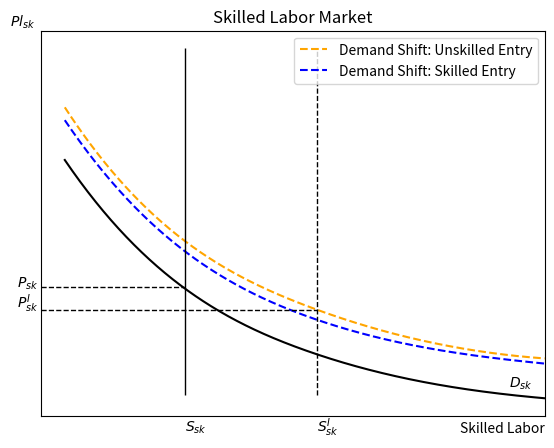
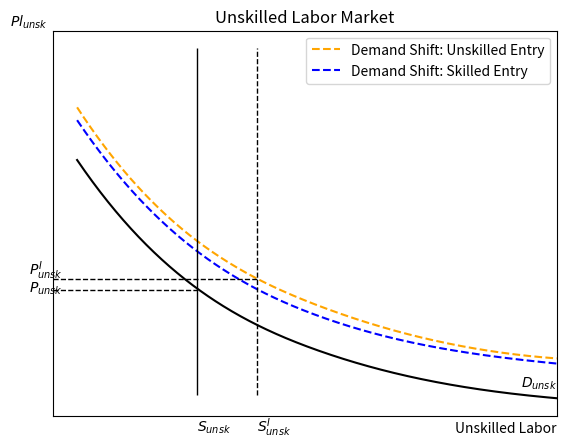
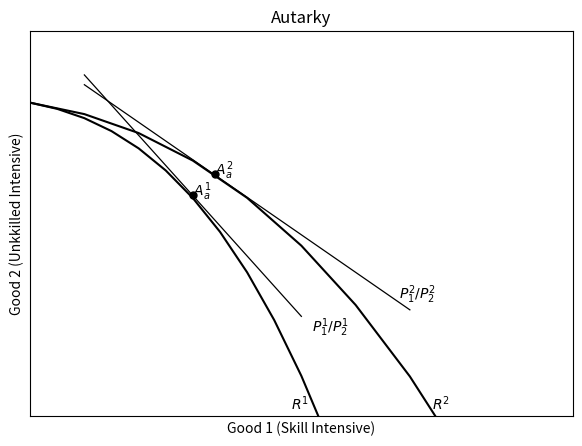
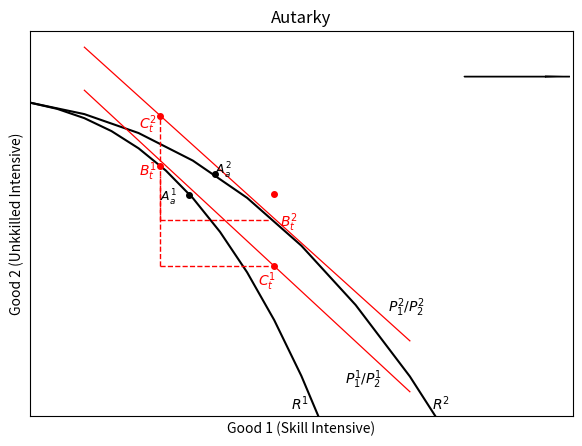
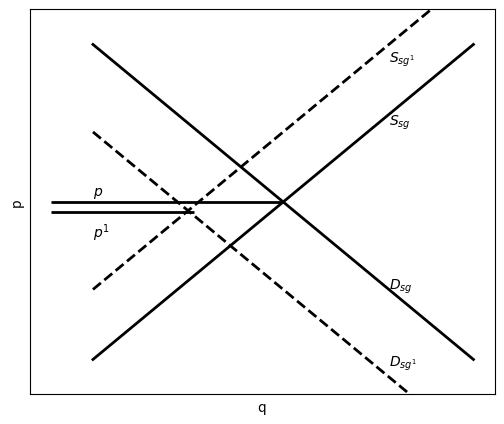
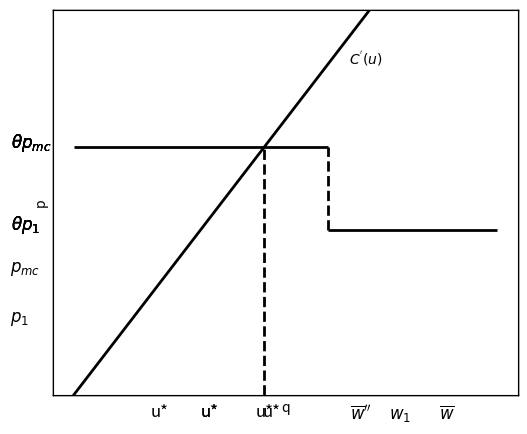

Source code (Python) for these figures, in order:
#!/usr/bin/env python
# coding: utf-8

# In[1]:


import pandas as pd
import numpy as np
import scipy.stats
import matplotlib.pyplot as plt
from scipy.interpolate import make_interp_spline


# ##### Case 1

# In[26]:


fig, ax = plt.subplots(1, 1,figsize=(6.5,5))
####plot unskilled demand shift
#####################
xs=np.array([1,2,3,4,5])
ys=np.array([104,52,27,13,6.25])+8

model=make_interp_spline(xs, ys)
xss=np.linspace(1,5,500)
yss=model(xss)
plt.plot(xss, yss,color='orange',linestyle='--',label='Demand Shift: Unskilled Entry')

####plot skilled demand shift
###############

x=np.array([1.0,2.0,3.0,4.0,5.0])
y=np.array([101,50,25,12.5,6.25])+6

model=make_interp_spline(x, y)
xs=np.linspace(1,5,500)
ys=model(xs)
plt.plot(xs, ys,color='blue',linestyle="--",label='Demand Shift: Skilled Entry')

####plot oled demand
###############
x=np.array([1.0,2.0,3.0,4.0,5.0])
y=np.array([99,49,25,12.5,6.25])-7.5

model=make_interp_spline(x, y)
xs=np.linspace(1,5,500)
ys=model(xs)
plt.plot(xs, ys,color='black',linestyle="-")


####draw supply + supply shift
#####################
##new supply
ax.vlines(x=3.1, ymin=0, ymax=135, linewidth=1, color='black',linestyle="--")
###old supply
ax.vlines(x=2, ymin=0, ymax=135, linewidth=1, color='black',linestyle="-")


##label supply
plt.text(2,-14, '$S_{sk}$', fontsize = 10)
plt.text(3.1,-14, '$S^{I}_{sk}$', fontsize = 10)

##label demand
plt.text(4.7,3, '$D_{sk}$', fontsize = 10)

######draw price lines

####old price

ax.hlines(y=42, xmin=.8, xmax=2, linewidth=1, color='black',linestyle="--")
plt.text(0.6,42, '$P_{sk}$', fontsize = 10)

###new price
ax.hlines(y=33, xmin=.8, xmax=3.1, linewidth=1, color='black',linestyle="--")
plt.text(0.6,34, '$P^{I}_{sk}$', fontsize = 10)

#####title and axes
plt.title("Skilled Labor Market")
plt.xlabel("Skilled Labor",loc='right')
plt.ylabel(r"$Pl_{sk}$",loc='top',rotation=0)

x_axis = ax.axes.get_xaxis()
x_axis.set_ticks([])

y_axis = ax.axes.get_yaxis()
y_axis.set_ticks([])

plt.margins(x=0)
plt.legend()
plt.show()


# In[33]:


fig, ax = plt.subplots(1, 1,figsize=(6.5,5))
####plot unskilled demand shift
#####################
xs=np.array([1,2,3,4,5])
ys=np.array([104,52,27,13,6.25])+8

model=make_interp_spline(xs, ys)
xss=np.linspace(1,5,500)
yss=model(xss)
plt.plot(xss, yss,color='orange',linestyle='--',label='Demand Shift: Unskilled Entry')

####plot skilled demand shift
###############

x=np.array([1.0,2.0,3.0,4.0,5.0])
y=np.array([101,50,25,12.5,6.25])+6

model=make_interp_spline(x, y)
xs=np.linspace(1,5,500)
ys=model(xs)
plt.plot(xs, ys,color='blue',linestyle="--",label='Demand Shift: Skilled Entry')

####plot oled demand
###############
x=np.array([1.0,2.0,3.0,4.0,5.0])
y=np.array([99,49,25,12.5,6.25])-7.5

model=make_interp_spline(x, y)
xs=np.linspace(1,5,500)
ys=model(xs)
plt.plot(xs, ys,color='black',linestyle="-")


####draw supply + supply shift
#####################
##new supply
ax.vlines(x=2.5, ymin=0, ymax=135, linewidth=1, color='black',linestyle="--")
###old supply
ax.vlines(x=2, ymin=0, ymax=135, linewidth=1, color='black',linestyle="-")


##label supply
plt.text(2,-14, '$S_{unsk}$', fontsize = 10)
plt.text(2.5,-14, '$S^{I}_{unsk}$', fontsize = 10)

##label demand
plt.text(4.7,3, '$D_{unsk}$', fontsize = 10)

######draw price lines

####old price

ax.hlines(y=41, xmin=.8, xmax=2, linewidth=1, color='black',linestyle="--")
plt.text(0.6,40, '$P_{unsk}$', fontsize = 10)

###new price
ax.hlines(y=45, xmin=.8, xmax=2.5, linewidth=1, color='black',linestyle="--")
plt.text(0.6,47, '$P^{I}_{unsk}$', fontsize = 10)

#####title and axes
plt.title("Unskilled Labor Market")
plt.xlabel("Unskilled Labor",loc='right')
plt.ylabel(r"$Pl_{unsk}$",loc='top',rotation=0)

x_axis = ax.axes.get_xaxis()
x_axis.set_ticks([])

y_axis = ax.axes.get_yaxis()
y_axis.set_ticks([])

plt.margins(x=0)
plt.legend()
plt.show()


# In[22]:





# In[523]:


get_ipython().run_line_magic('pinfo', 'plt.ylabel')


# In[325]:


###plot isoquants
fig, ax = plt.subplots(1, 1,figsize=(7,5))

x1=np.array([1,1.5,2,2.5,3,3.5,4,4.5,5,5.5,6,6.5,7])
x2=np.array([1,1.25,1.5,1.75,2,2.25,2.5,2.75,3,3.25,3.5,3.75,4])
y1=-x1**(2.5)
y2=-x2**(3)

plt.plot(x1, y1,color='black')
plt.plot(x2, y2,color='black')

plt.title("Autarky")
plt.xlabel("Good 1 (Skill Intensive)")
plt.ylabel("Good 2 (Unkkilled Intensive)")

plt.ylim(-49,10)
plt.xlim(1,6)

####plot price lines

#shallow price line
px1 = np.arange(1.5,4.6,1)
py1 = 19-(11.5*px1)
plt.plot(px1, py1,color='black',linewidth=.9)

#steep price line
px1 = np.arange(1.5,4.4,1)
py1 = 31-18.5*px1
plt.plot(px1, py1,color='black',linewidth=.9)



####plot labels 

plt.plot([2.5], [-15.2], marker="o", markersize=5, markeredgecolor="black", markerfacecolor="black")
plt.plot([2.7], [-12], marker="o", markersize=5, markeredgecolor="black", markerfacecolor="black")

####plot text

plt.text(2.5,-15.2, '$A^{1}_{a}$', fontsize = 10)
plt.text(2.7,-12, '$A^{2}_{a}$', fontsize = 10)

plt.text(3.4,-48, '$R^{1}$', fontsize = 10)
plt.text(4.7,-48, '$R^{2}$', fontsize = 10)

plt.text(3.6,-36, '$P^1_{1}/P^1_{2}$', fontsize = 10)
plt.text(4.4,-31, '$P^2_{1}/P^2_{2}$', fontsize = 10)

###formatting axes
x_axis = ax.axes.get_xaxis()
x_axis.set_ticks([])

y_axis = ax.axes.get_yaxis()
y_axis.set_ticks([])
plt.show()


# In[450]:


###plot isoquants
fig, ax = plt.subplots(1, 1,figsize=(7,5))

x1=np.array([1,1.5,2,2.5,3,3.5,4,4.5,5,5.5,6,6.5,7])
x2=np.array([1,1.25,1.5,1.75,2,2.25,2.5,2.75,3,3.25,3.5,3.75,4])
y1=-x1**(2.5)
y2=-x2**(3)

plt.plot(x1, y1,color='black')
plt.plot(x2, y2,color='black')

plt.title("Autarky")
plt.xlabel("Good 1 (Skill Intensive)")
plt.ylabel("Good 2 (Unkkilled Intensive)")

plt.ylim(-49,10)
plt.xlim(1,6)

####plot price lines

#shallow price line
px1 = np.arange(1.5,5,1)
py1 = 30-(15*px1)
plt.plot(px1, py1,color='red',linewidth=.9)

#steep price line
px1 = np.arange(1.5,4.500001,1)
py1 = 24-15.4*px1
plt.plot(px1, py1,color='red',linewidth=.9)



####plot production markers 

plt.plot([2.2], [-10.7], marker="o", markersize=4, markeredgecolor="red", markerfacecolor="red")
plt.plot([3.25], [-15], marker="o", markersize=4, markeredgecolor="red", markerfacecolor="red")

####plot consumption markers 

plt.plot([2.2], [-3], marker="o", markersize=4, markeredgecolor="red", markerfacecolor="red")
plt.plot([3.25], [-26], marker="o", markersize=4, markeredgecolor="red", markerfacecolor="red")

####plot old markers

plt.plot([2.46], [-15.2], marker="o", markersize=4, markeredgecolor="black", markerfacecolor="black")
plt.plot([2.7], [-12], marker="o", markersize=4, markeredgecolor="black", markerfacecolor="black")
####plot text

####old autarkey labels
plt.text(2.2,-16.2, '$A^{1}_{a}$', fontsize = 9)
plt.text(2.7,-12, '$A^{2}_{a}$', fontsize = 9)


####plot production labels
plt.text(2,-12.2, '$B^{1}_{t}$', fontsize = 10,color='red')
plt.text(3.3,-20, '$B^{2}_{t}$', fontsize = 10,color='red')

####plot consumption labels
plt.text(2,-5, '$C^{2}_{t}$', fontsize = 10,color='red')
plt.text(3.1,-29, '$C^{1}_{t}$', fontsize = 10,color='red')

####plot ppf labels
plt.text(3.4,-48, '$R^{1}$', fontsize = 10)
plt.text(4.7,-48, '$R^{2}$', fontsize = 10)

plt.text(3.9,-44, '$P^1_{1}/P^1_{2}$', fontsize = 10)
plt.text(4.3,-33, '$P^2_{1}/P^2_{2}$', fontsize = 10)

###plot dotted lines
#r1
ax.vlines(x=2.2, ymin=-26, ymax=-12.2, linewidth=1, color='red',linestyle='--')
ax.hlines(y=-26, xmin=2.2, xmax=3.2, linewidth=1, color='red',linestyle='--')

#r2
ax.vlines(x=2.2, ymin=-19, ymax=-3, linewidth=1, color='red',linestyle='--')
ax.hlines(y=-19, xmin=2.2, xmax=3.2, linewidth=1, color='red',linestyle='--')

###formatting axes
x_axis = ax.axes.get_xaxis()
x_axis.set_ticks([])

y_axis = ax.axes.get_yaxis()
y_axis.set_ticks([])
plt.show()


# In[73]:





# In[199]:


plt.arrow(5, 3, .75,0,head_width=.15)


# In[87]:


# Importing packages
import matplotlib.pyplot as plt
fig, ax = plt.subplots(1, 1,figsize=(6,5))
# Define x and y values
x1 = np.arange(0,10,1)
x2 = np.arange(0,10,1)


y1 = 10-1*x1
y2 = 1+1*x2

y3 = 3+1*x2

y4 = 7.5-1*x1

x_axis = ax.axes.get_xaxis()
x_axis.set_ticks([])

y_axis = ax.axes.get_yaxis()
y_axis.set_ticks([])


# Plot a simple line chart between two points (7, 8) and (42, 44)
plt.text(7,7.7, '$S_{sg}$', fontsize = 10)

plt.text(7,9.5, '$S_{sg^{1}}$', fontsize = 10)

plt.text(7,3, "$D_{sg}$", fontsize = 10)

plt.text(7,.8, "$D_{sg^{1}}$", fontsize = 10)


ax.set_xlabel("q")

ax.set_ylabel("p")


ax.hlines(y=5.2, xmin=-1, xmax=2.4, linewidth=2, color='black')
ax.hlines(y=5.5, xmin=-1, xmax=4.5, linewidth=2, color='black')

plt.text(0,4.5, "$p^1$", fontsize = 10)

plt.text(0,5.7, "$p$", fontsize = 10)

plt.ylim(0,11)
plt.plot(x1, y1, linewidth=2, color='black')
plt.plot(x2, y2, linewidth=2, color='black')
plt.plot(x2, y3, linewidth=2, color='black',linestyle="--")
plt.plot(x1, y4, linewidth=2, color='black',linestyle="--")
plt.show()


# In[50]:


# Importing packages
import matplotlib.pyplot as plt
fig, ax = plt.subplots(1, 1,figsize=(6,5))
# Define x and y values
x1 = np.arange(0,10,1)
x2 = np.arange(0,10,1)


y1 = 10-1*x1
y2 = 1+1*x2

y3 = 2+1*x2

y4 = 9.5-1*x1

y5 = 8-1*x1

x_axis = ax.axes.get_xaxis()
x_axis.set_ticks([])

y_axis = ax.axes.get_yaxis()
y_axis.set_ticks([])


# Plot a simple line chart between two points (7, 8) and (42, 44)
plt.text(7,7.8, '$S_{ug}$', fontsize = 10)



plt.text(7,3, "$D_{ug}$", fontsize = 10)

plt.text(7,1.5, "$D_{ug^{1}}$", fontsize = 10)



ax.set_xlabel("q")

ax.set_ylabel("p")


ax.hlines(y=5.3, xmin=-1, xmax=4.2, linewidth=2, color='black')
ax.hlines(y=5.5, xmin=-1, xmax=4.5, linewidth=2, color='black')

plt.text(0,4.8, "$p^1$", fontsize = 10)
plt.text(0,6, "$p$", fontsize = 10)


plt.arrow(5, 3, 1,0,head_width=.15)

plt.ylim(0,11)
plt.plot(x1, y1, linewidth=2, color='black')
plt.plot(x2, y2, linewidth=2, color='black')
# plt.plot(x2, y3, linewidth=2, color='black',linestyle="--")
plt.plot(x1, y4, linewidth=2, color='black',linestyle="--")
plt.plot(x1, y5, linewidth=2, color='black',linestyle="--")
plt.show()


# In[278]:


# Importing packages
import matplotlib.pyplot as plt

# Define x and y values
#x1 = np.arange(0,10,1)
#y1 = (11/1.5)-(2/3)*x1


x1 = np.arange(0,3,1)
x2 = np.arange(2,8,1)
x3 = np.arange(2,6.05,1)

y1 = 10-2*x1
y2 = (11/1.5)-(2/3)*x2
#y3 = (6.5/(3/4))-(4/3)*x2

y3=8.8571-(10/7)*x3


ax1 = plt.axes()
x_axis = ax1.axes.get_xaxis()
x_axis.set_ticks([])

y_axis = ax1.axes.get_yaxis()
y_axis.set_ticks([])


# Plot a simple line chart between two points (7, 8) and (42, 44)
plt.text(.6,10, '$D_{total}$', fontsize = 10)


ax1.hlines(y=2, xmin=0, xmax=5.2, linewidth=2, color='black')

ax1.vlines(x=5.2, ymin=0, ymax=3.4, linewidth=2, color='black',linestyle='--')

ax1.hlines(y=3.4, xmin=5.2, xmax=10, linewidth=2, color='black')
#ax1.hlines(y=3.4, xmin=0, xmax=10, linewidth=2, color='black',linestyle=":")

plt.text(-.1,3.5, '$p_{mc}$', fontsize = 12)
plt.text(-.1,2.1, '$p_{1}$', fontsize = 12)

###plot vertical lines for consumption
ax1.vlines(x=4.85, ymin=0, ymax=2, linewidth=2, color='black')
ax1.vlines(x=6, ymin=0, ymax=3.4, linewidth=2, color='black')


###plot labels lines for consumption
plt.text(4.65,-.7, "$\overline{w}''$", fontsize = 12)

plt.text(5.2,-.7, "$w_1$", fontsize = 12)

plt.text(5.9,-.7, "$\overline{w}$", fontsize = 12)


#ax1.set_xlabel("w")

#ax1.set_ylabel("p")

plt.ylim(0,11)
plt.xlim(.5,7)
plt.plot(x1, y1, linewidth=2, color='black')
plt.plot(x2, y2, linewidth=2, color='black')
plt.plot(x3, y3, linewidth=2, color='black',linestyle='--')
plt.show()


# #### Uniform Price Scenario

# In[274]:


x1 = np.arange(0,10,1)
y1 = x1

ax1 = plt.axes()
x_axis = ax1.axes.get_xaxis()
x_axis.set_ticks([])

y_axis = ax1.axes.get_yaxis()
y_axis.set_ticks([])


# Plot a simple line chart between two points (7, 8) and (42, 44)

plt.text(6.5,6, "$C^{'}(u)$", fontsize = 10)


plt.text(-1.5,4.5, '$\\theta p_{mc}$', fontsize = 12)
ax1.hlines(y=4.5,xmin=0, xmax=10, linewidth=2, color='black',linestyle='-')

###plot vertical lines for consumption
ax1.vlines(x=4.45, ymin=0, ymax=4.5, linewidth=2, color='black',linestyle='--')
plt.text(4.45,-.4, "u*", fontsize = 12)

###plot labels lines for consumption
plt.ylim(0,7)
plt.plot(x1, y1, linewidth=2, color='black')

plt.show()


# #### Costs sufficiently convex

# In[277]:


x1 = np.arange(0,10,1)
y1 = 2.5*x1

ax1 = plt.axes()
x_axis = ax1.axes.get_xaxis()
x_axis.set_ticks([])

y_axis = ax1.axes.get_yaxis()
y_axis.set_ticks([])

## label cost curve
plt.text(2.75,6, "$C^{'}(u)$", fontsize = 10)

#label second price tier
plt.text(-1.5,4.5, '$\\theta p_{mc}$', fontsize = 12
        )
# draw horizontal line for second price tier
ax1.hlines(y=4.5,xmin=0, xmax=2, linewidth=2, color='black',linestyle='-')


#label first price tier
plt.text(-1.5,3, '$\\theta p_{1}$', fontsize = 12
        )
# draw horizontal line for first price tier
ax1.hlines(y=3,xmin=2, xmax=10, linewidth=2, color='black',linestyle='-')


###plot vertical line connecting two price tiers
ax1.vlines(x=2, ymin=3, ymax=4.5, linewidth=2, color='black',linestyle='--')


###plot vertical line for consumption star
ax1.vlines(x=1.8, ymin=0, ymax=4.5, linewidth=2, color='black',linestyle='--')
plt.text(1.8,-.4, "u*", fontsize = 12)

#plot
plt.ylim(0,7)

plt.plot(x1, y1, linewidth=2, color='black')

plt.show()


# #### benchmark

# In[271]:


x1 = np.arange(0,10,1)
y1 = x1

ax1 = plt.axes()
x_axis = ax1.axes.get_xaxis()
x_axis.set_ticks([])

y_axis = ax1.axes.get_yaxis()
y_axis.set_ticks([])

## label cost curve
plt.text(6.5,6, "$C^{'}(u)$", fontsize = 10)

#label second price tier
plt.text(-1.5,4.5, '$\\theta p_{mc}$', fontsize = 12
        )
# draw horizontal line for second price tier
ax1.hlines(y=4.5,xmin=0, xmax=2, linewidth=2, color='black',linestyle='-')


#label first price tier
plt.text(-1.5,3, '$\\theta p_{1}$', fontsize = 12
        )
# draw horizontal line for first price tier
ax1.hlines(y=3,xmin=2, xmax=10, linewidth=2, color='black',linestyle='-')


###plot vertical line connecting two price tiers
ax1.vlines(x=2, ymin=3, ymax=4.5, linewidth=2, color='black',linestyle='--')


###plot vertical line for consumption star
ax1.vlines(x=3, ymin=0, ymax=3, linewidth=2, color='black',linestyle='--')
plt.text(3,-.4, "u*", fontsize = 12)

#plot

plt.ylim(0,7)

plt.plot(x1, y1, linewidth=2, color='black')

plt.show()


# In[272]:


x1 = np.arange(0,10,1)
y1 = x1

ax1 = plt.axes()
x_axis = ax1.axes.get_xaxis()
x_axis.set_ticks([])

y_axis = ax1.axes.get_yaxis()
y_axis.set_ticks([])

## label cost curve
plt.text(6.5,6, "$C^{'}(u)$", fontsize = 10)

#label second price tier
plt.text(-1.5,4.5, '$\\theta p_{mc}$', fontsize = 12
        )
# draw horizontal line for second price tier
ax1.hlines(y=4.5,xmin=0, xmax=2, linewidth=2, color='black',linestyle='-')


#label first price tier
plt.text(-1.5,3, '$\\theta p_{1}$', fontsize = 12
        )
# draw horizontal line for first price tier
ax1.hlines(y=3,xmin=2, xmax=10, linewidth=2, color='black',linestyle='-')


###plot vertical line connecting two price tiers
ax1.vlines(x=2, ymin=3, ymax=4.5, linewidth=2, color='black',linestyle='--')


###plot vertical line for consumption star
ax1.vlines(x=3, ymin=0, ymax=3, linewidth=2, color='black',linestyle='--')
plt.text(3,-.4, "u*", fontsize = 12)

#plot

plt.ylim(0,7)

plt.plot(x1, y1, linewidth=2, color='black')

plt.show()


# #### Plot wbar really high

# In[273]:


x1 = np.arange(0,10,1)
y1 = x1

ax1 = plt.axes()
x_axis = ax1.axes.get_xaxis()
x_axis.set_ticks([])

y_axis = ax1.axes.get_yaxis()
y_axis.set_ticks([])

## label cost curve
plt.text(6.5,6, "$C^{'}(u)$", fontsize = 10)

#label second price tier
plt.text(-1.5,4.5, '$\\theta p_{mc}$', fontsize = 12
        )
# draw horizontal line for second price tier
ax1.hlines(y=4.5,xmin=0, xmax=6, linewidth=2, color='black',linestyle='-')


#label first price tier
plt.text(-1.5,3, '$\\theta p_{1}$', fontsize = 12
        )
# draw horizontal line for first price tier
ax1.hlines(y=3,xmin=6, xmax=10, linewidth=2, color='black',linestyle='-')


###plot vertical line connecting two price tiers
ax1.vlines(x=6, ymin=3, ymax=4.5, linewidth=2, color='black',linestyle='--')


###plot vertical line for consumption star
ax1.vlines(x=4.5, ymin=0, ymax=4.5, linewidth=2, color='black',linestyle='--')
plt.text(4.3,-.4, "u*", fontsize = 12)

#plot

plt.ylim(0,7)

plt.plot(x1, y1, linewidth=2, color='black')

plt.show()


# In[ ]:




